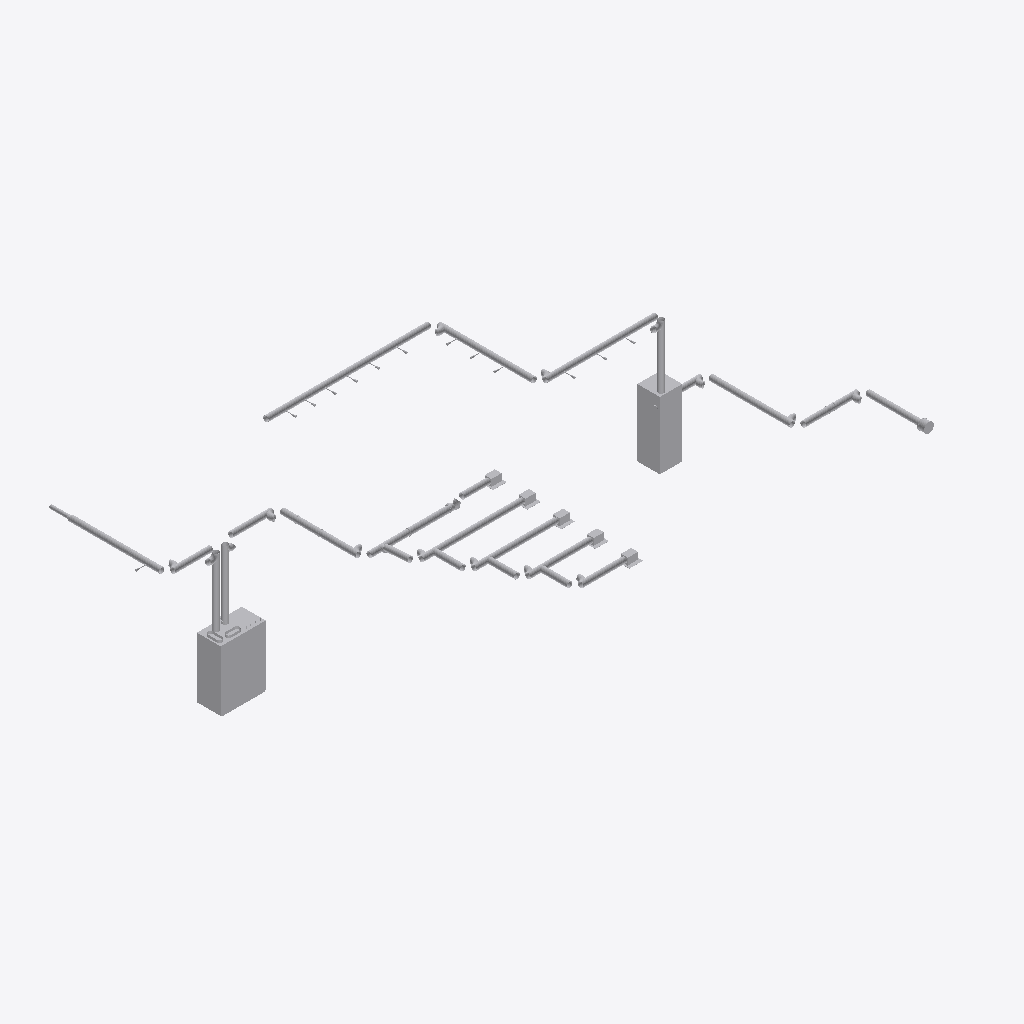
Isometric view of an IFC building model (IFC-SPF (STEP), schema IFC4, length unit metre), seen from the south-west, elements coloured by IFC class (only those large enough to see are counted): 77 other elements (light grey).
Extent 17.7 m × 10.1 m × 4.2 m (x, y, z). Storeys (1): Grundleitungen / Fundamente at 0.00 m. Elements (94): 47 IfcDuctSegment, 22 IfcDuctFitting, 13 IfcSensor, 5 IfcAirTerminal, 2 IfcUnitaryEquipment, 1 IfcAirToAirHeatRecovery, 1 IfcDamper, 1 IfcDuctSilencer, 1 IfcFan, 1 IfcFilter.

HEADER;
FILE_DESCRIPTION(('ViewDefinition [CoordinationView]'),'2;1');
FILE_NAME('IFC-AC-Components.ifc','2018-11-07T14:52:09',('fs5507'),('KIT'),'DDS-IFC v2.0','DDS-CAD Version 13 Win32 build 18/6-2018','DDS');
FILE_SCHEMA(('IFC4'));
ENDSEC;
DATA;
#1=IFCPROJECT('3ERli8ps5DZuESCdJi6WfH',#2,'DDS Project',$,$,$,$,(#4),#5);
#9=IFCSITE('0eXcPYSsb5hfuXf5ACn4k_',#2,'Site',$,$,#35,$,$,.ELEMENT.,(53,29,28,249511),(10,15,7,343673),0.0,'',$);
#48=IFCBUILDING('3deMGDwg16QuIQxFTqBd6V',#2,'IFC-Test-AirCon',$,$,#85,$,$,.ELEMENT.,$,$,$);
#161=IFCBUILDINGSTOREY('380PO5iib9dww2P78IzW91',#2,'Grundleitungen / Fundamente','Grundleitungen / Fundamente',$,#360,$,$,.ELEMENT.,0.0);
#167=IFCUNITARYEQUIPMENT('1F1hhltPTB9PT4IrkYoEdf',#89,'Lüftungsgerät/Komponente',$,$,#367,#368,$,$);
#301=IFCUNITARYEQUIPMENT('2dFyDkxBzDsAMXE9Sfl6lu',#89,'Lüftungsgerät/Komponente',$,$,#602,#603,$,$);
#218=IFCDUCTSEGMENT('3y5W15jozC0RxVXa8TrOz9',#89,'01.0000.00',$,$,#486,#487,$,$);
#308=IFCDUCTSEGMENT('3sTv7eBGT1RgwRGfaS_J8A',#89,'03.0000.00',$,$,#609,#610,$,$);
#188=IFCDUCTSEGMENT('3iq2HG0UrBBR3eJ5kitofQ',#89,'01.0000.00',$,$,#394,#395,$,$);
#197=IFCDUCTSEGMENT('2Xb18CudnC8f5QpoZM3bcL',#89,'02.0000.00',$,$,#422,#423,$,$);
#221=IFCDUCTSEGMENT('3Xq0VNWij2FxbxRZE6$mB3',#89,'01.0000.00',$,$,#495,#496,$,$);
#202=IFCDUCTSEGMENT('1KRIvzfhrAswql9KBDtWgL',#89,'04.0000.00',$,$,#438,#439,$,$);
#201=IFCDUCTSEGMENT('24KZh0mvXEXvj721Znf_q2',#89,'02.0000.00',$,$,#434,#435,$,$);
#311=IFCDUCTSEGMENT('20eGbnrCj4HO1iuI0qSCTZ',#89,'03.0000.00',$,$,#618,#619,$,$);
#227=IFCDUCTSEGMENT('3GXpfOQDr1bfojgcORu_iR',#89,'01.0000.00',$,$,#513,#514,$,$);
#224=IFCDUCTSEGMENT('30PA8mpu5FNuaFrpVaadNG',#89,'01.0000.00',$,$,#504,#505,$,$);
#263=IFCDUCTSILENCER('01uvgep_T4vfJkIR76$Gu1',#89,'1.0.0',$,$,#572,#573,$,$);
#198=IFCDUCTSEGMENT('3BNEzC7LLDPBSy2eqRtfxb',#89,'02.0000.00',$,$,#425,#426,$,$);
#191=IFCDUCTSEGMENT('2_NJOxufb6vAk$PLRim6tv',#89,'01.0000.00',$,$,#403,#404,$,$);
#189=IFCDUCTSEGMENT('20mJx16yn2duQWpllqUUsy',#89,'01.0000.00',$,$,#397,#398,$,$);
#211=IFCDUCTSEGMENT('1BzxGXnHDBeupQb8xzQu22',#89,'04.0000.00',$,$,#465,#466,$,$);
#203=IFCDUCTSEGMENT('0c1utUYBr4DvizYhySiNkY',#89,'04.0000.00',$,$,#441,#442,$,$);
#205=IFCDUCTSEGMENT('2CmptFZvrF3OQcWuR4MZAc',#89,'04.0000.00',$,$,#447,#448,$,$);
#207=IFCDUCTSEGMENT('3xMwCb3irFDgeP8UiWtEJ2',#89,'04.0000.00',$,$,#453,#454,$,$);
#196=IFCDUCTSEGMENT('1RAAdijvD7Jh7AeTH4T9po',#89,'01.0000.00',$,$,#418,#419,$,$);
#174=IFCAIRTERMINAL('2JERIAnuz8sOkC0Z9odD9N',#89,'Luftdurchlass',$,$,#377,#378,$,$);
#177=IFCAIRTERMINAL('0bxk9S5jHEMePRuDf53EnD',#89,'Luftdurchlass',$,$,#389,#390,$,$);
#175=IFCAIRTERMINAL('2hCE98f59E5AumHGOWOR_m',#89,'Luftdurchlass',$,$,#381,#382,$,$);
#204=IFCDUCTSEGMENT('20LDQcEBD1SffqPk_QzOKr',#89,'04.0000.00',$,$,#444,#445,$,$);
#173=IFCAIRTERMINAL('1p12V4qSL8dwRP7LsrXdk2',#89,'1.0.0',$,$,#373,#374,$,$);
#176=IFCAIRTERMINAL('35NLnswX10IxecqoDIQ1r4',#89,'Luftdurchlass',$,$,#385,#386,$,$);
#223=IFCDUCTSEGMENT('02CWTggpTAJxOYHHMNZCMI',#89,'01.0000.00',$,$,#501,#502,$,$);
#309=IFCDUCTSEGMENT('18PuV_w7zEJuL3I7g676ZK',#89,'03.0000.00',$,$,#612,#613,$,$);
#212=IFCDUCTSEGMENT('2ZHgvDpHz2Kf0YwS72MFaB',#89,'04.0000.00',$,$,#468,#469,$,$);
#226=IFCDUCTSEGMENT('0fwnj8bBjEtvrGsDJYEp0p',#89,'01.0000.00',$,$,#510,#511,$,$);
#220=IFCDUCTSEGMENT('3ZTqHM1v593RV2HuKh4chj',#89,'01.0000.00',$,$,#492,#493,$,$);
#228=IFCDUCTSEGMENT('1fO9$m_Nj96huDJJaUsZOS',#89,'01.0000.00',$,$,#516,#517,$,$);
#247=IFCFILTER('2M4FQusa1219XJpZS4OCEh',#89,'1.0.0',$,$,#556,#557,$,$);
#208=IFCDUCTSEGMENT('28OXZMKUvAzwhnt8Nhb6w7',#89,'04.0000.00',$,$,#456,#457,$,$);
#209=IFCDUCTSEGMENT('3r4JNKwW1CUuzZetBKqof0',#89,'04.0000.00',$,$,#459,#460,$,$);
#213=IFCDUCTSEGMENT('2982sR8IHDoR3ej5GTNwLY',#89,'04.0000.00',$,$,#471,#472,$,$);
#326=IFCFAN('1f5VlTvQ14Y9GkV9vSds_v',#89,'3.0.0',$,$,#636,#637,$,$);
#193=IFCDUCTSEGMENT('0F2EHm5xrACAkPvhzEymW_',#89,'01.0000.00',$,$,#409,#410,$,$);
#214=IFCDUCTSEGMENT('3Z07zUN_r7VBpbpz9h2cSA',#89,'04.0000.00',$,$,#474,#475,$,$);
#215=IFCDUCTSEGMENT('2o6SUasB57yuT55jLU82jg',#89,'04.0000.00',$,$,#477,#478,$,$);
#217=IFCDUCTSEGMENT('3YI4xcnWjDGhadft6yKNme',#89,'04.0000.00',$,$,#483,#484,$,$);
#216=IFCDUCTSEGMENT('1wViep0bX1P95YoMzNEXGf',#89,'04.0000.00',$,$,#480,#481,$,$);
#206=IFCDUCTSEGMENT('1TNyKvmmfFrONqC89DRie9',#89,'04.0000.00',$,$,#450,#451,$,$);
#310=IFCDUCTSEGMENT('1kJZfM9IX7_vCahaKhvoqe',#89,'03.0000.00',$,$,#615,#616,$,$);
#199=IFCDUCTSEGMENT('2OE7fNhfbENQahQprY_vxp',#89,'02.0000.00',$,$,#428,#429,$,$);
#210=IFCDUCTSEGMENT('0i5cZ4nxnEFhdnLOwxgmDy',#89,'04.0000.00',$,$,#462,#463,$,$);
#235=IFCDUCTFITTING('3FOpEHedf2xv3krFnj1vqF',#89,'2.0.0',$,$,#528,#529,$,$);
#307=IFCDUCTSEGMENT('3TwPSzBWTEYB4PJ$M5bm9d',#89,'03.0000.00',$,$,#606,#607,$,$);
#237=IFCDUCTFITTING('0DpMtr$lj4PAQypmnODP9C',#89,'4.0.0',$,$,#534,#535,$,$);
#200=IFCDUCTSEGMENT('3pSHSmGwH6oOnzBtI0NuHh',#89,'02.0000.00',$,$,#431,#432,$,$);
#190=IFCDUCTSEGMENT('3TpeOByX1DpuCz0q9$GcMp',#89,'01.0000.00',$,$,#400,#401,$,$);
#222=IFCDUCTSEGMENT('1J4OizM_X6YxRd652OAsHv',#89,'01.0000.00',$,$,#498,#499,$,$);
#219=IFCDUCTSEGMENT('3lgRq5W9HDywPkKNWvZvYf',#89,'01.0000.00',$,$,#489,#490,$,$);
#192=IFCDUCTSEGMENT('2MI4joS8DF2AJDvI1V7nEv',#89,'01.0000.00',$,$,#406,#407,$,$);
#225=IFCDUCTSEGMENT('0Rv4M7fSzBYeRWG1$Vq7uy',#89,'01.0000.00',$,$,#507,#508,$,$);
#297=IFCDUCTSEGMENT('1fetGAhVj2lh6ILL01n_Sa',#89,'02.0000.00',$,$,#599,#600,$,$);
#318=IFCDUCTFITTING('0ozcnJ0ef4cQ_PrtqDYJQU',#89,'3.0.0',$,$,#629,#630,$,$);
#316=IFCDUCTFITTING('1Cza_kb7vEHwB0PRn_8PyY',#89,'3.0.0',$,$,#623,#624,$,$);
#233=IFCDUCTFITTING('0KUbHfXL5ClvXLAtvUw5ln',#89,'1.0.0',$,$,#522,#523,$,$);
#239=IFCDUCTFITTING('39TdQPSA17LBSdeUHiEeol',#89,'4.0.0',$,$,#540,#541,$,$);
#322=IFCAIRTOAIRHEATRECOVERY('3KBsyC761B9xjakzXSkRfm',#89,'3.0.0',$,$,#633,#634,$,$);
#256=IFCDUCTFITTING('3LZyXwlNLFVPJO7H237gf$',#89,'1.0.0',$,$,#568,#569,$,$);
#255=IFCDUCTFITTING('3YURzC2uH4u8GQqSVkZjwa',#89,'1.0.0',$,$,#565,#566,$,$);
#254=IFCDUCTFITTING('0D5TW8PlrDPB6kSXighLsV',#89,'1.0.0',$,$,#562,#563,$,$);
#317=IFCDUCTFITTING('2HELtOP8r8P8pupzmZnEt$',#89,'3.0.0',$,$,#626,#627,$,$);
#232=IFCDUCTFITTING('1s5U8Eq0X37guZko_BEQuA',#89,'1.0.0',$,$,#519,#520,$,$);
#236=IFCDUCTFITTING('06p4ggxb197Aap6faFjcNC',#89,'2.0.0',$,$,#531,#532,$,$);
#238=IFCDUCTFITTING('1lytJkcd5AOxG8DBH3fOJd',#89,'4.0.0',$,$,#537,#538,$,$);
#253=IFCDUCTFITTING('3nzoa2Y9z1pw4KvMWV9wyJ',#89,'1.0.0',$,$,#559,#560,$,$);
#242=IFCDUCTFITTING('2GcjkR6N90ZQr2ZWYlx7en',#89,'1.0.0',$,$,#549,#550,$,$);
#285=IFCDAMPER('2$A9azU8DFsgvM2g_XJVo$',#89,'2.0.0',$,$,#591,#592,$,$);
#243=IFCDUCTFITTING('1fvqw1L7z5MvchqdKV2Lhf',#89,'1.0.0',$,$,#552,#553,$,$);
#234=IFCDUCTFITTING('3R5fh9Z_vFueXkDh3Ij6og',#89,'1.0.0',$,$,#525,#526,$,$);
#241=IFCDUCTFITTING('1P71h6sD1EC9q_xlKKFPA6',#89,'1.0.0',$,$,#546,#547,$,$);
#240=IFCDUCTFITTING('0RYsNqwSjELw0cLOj5B1Lz',#89,'1.0.0',$,$,#543,#544,$,$);
#271=IFCDUCTFITTING('0YV_2kb9H1xh8B2wPVIJqz',#89,'1.0.0',$,$,#578,#579,$,$);
ENDSEC;
